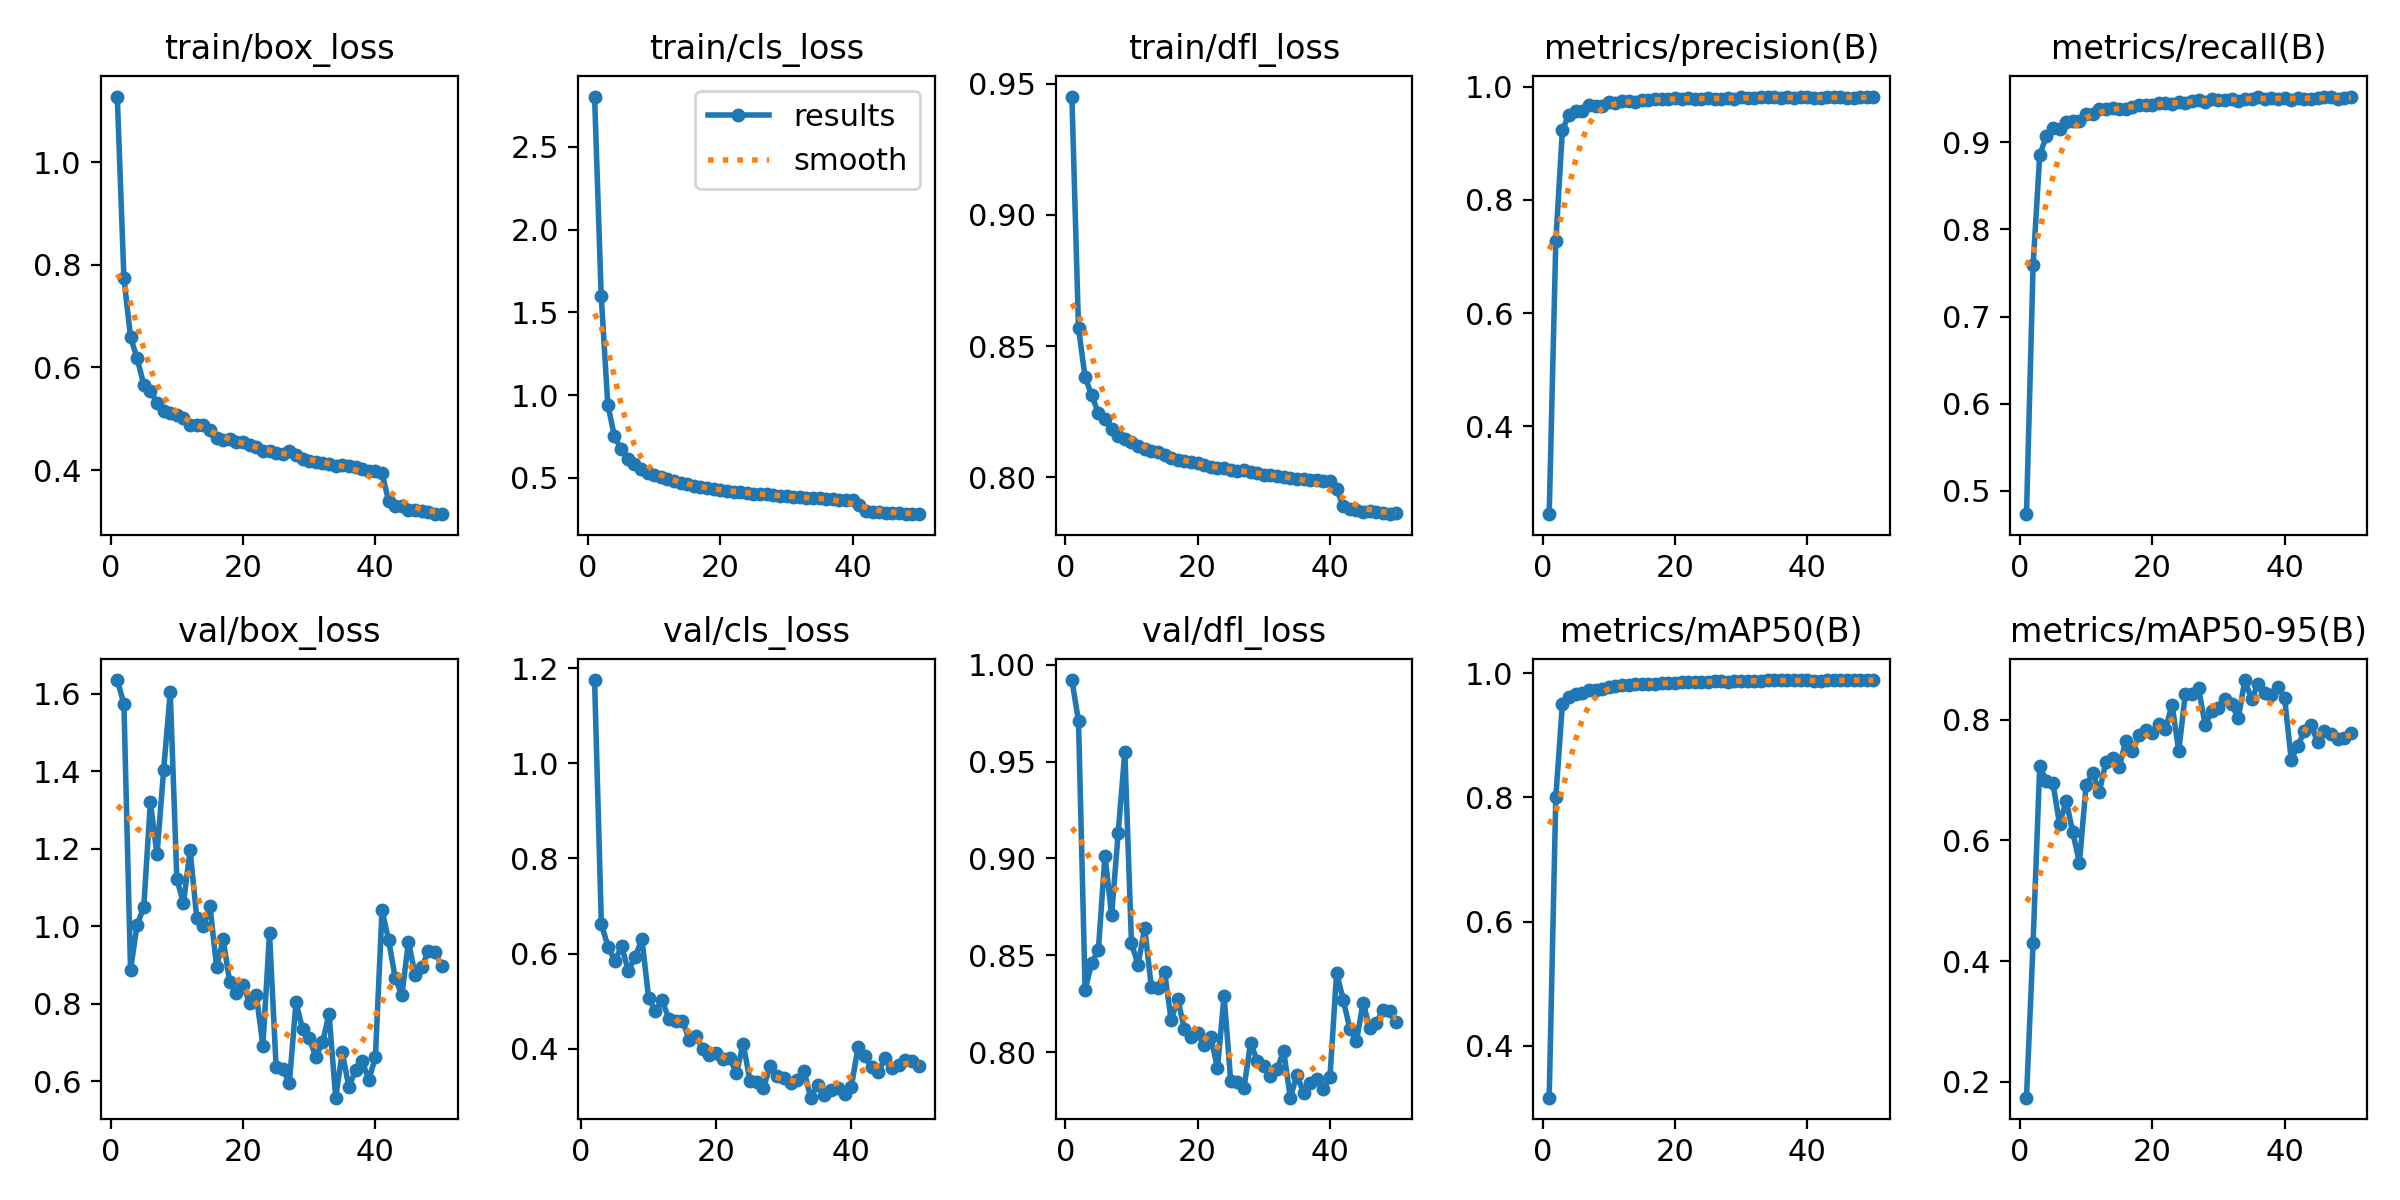

Data behind this chart, as committed beside it:
epoch, train/box_loss, train/cls_loss, train/dfl_loss, metrics/precision(B), metrics/recall(B), metrics/mAP50(B), metrics/mAP50-95(B), val/box_loss, val/cls_loss, val/dfl_loss, lr/pg0, lr/pg1, lr/pg2
1, 1.128, 2.803, 0.9451, 0.2451, 0.4734, 0.3166, 0.1733, 1.636, inf, 0.9921, 0.06687, 3.3161e-05, 3.3161e-05
2, 0.7746, 1.599, 0.8569, 0.7267, 0.7593, 0.8003, 0.4305, 1.574, 1.175, 0.971, 0.03357, 6.5297e-05, 6.5297e-05
3, 0.6591, 0.9414, 0.8381, 0.9242, 0.885, 0.9509, 0.7236, 0.8877, 0.6629, 0.8321, 0.000269, 9.6234e-05, 9.6234e-05
4, 0.6178, 0.752, 0.8313, 0.9504, 0.9073, 0.9623, 0.6986, 1.004, 0.6135, 0.8462, 9.46e-05, 9.46e-05, 9.46e-05
5, 0.5664, 0.673, 0.8246, 0.9573, 0.9169, 0.9672, 0.6948, 1.05, 0.5849, 0.8525, 9.46e-05, 9.46e-05, 9.46e-05
6, 0.5548, 0.6166, 0.8222, 0.9567, 0.9151, 0.9684, 0.6269, 1.321, 0.6151, 0.9014, 9.28e-05, 9.28e-05, 9.28e-05
7, 0.5308, 0.5818, 0.8184, 0.967, 0.9237, 0.9734, 0.666, 1.186, 0.5638, 0.8706, 9.1e-05, 9.1e-05, 9.1e-05
8, 0.5161, 0.5541, 0.816, 0.9658, 0.9248, 0.9737, 0.6133, 1.402, 0.5924, 0.9134, 8.92e-05, 8.92e-05, 8.92e-05
9, 0.5105, 0.5327, 0.8148, 0.9662, 0.9247, 0.9739, 0.5628, 1.605, 0.6311, 0.9552, 8.74e-05, 8.74e-05, 8.74e-05
10, 0.5064, 0.5175, 0.8135, 0.9723, 0.9327, 0.9778, 0.6914, 1.122, 0.5069, 0.8563, 8.56e-05, 8.56e-05, 8.56e-05
11, 0.5008, 0.5037, 0.8119, 0.9719, 0.9319, 0.9796, 0.7123, 1.06, 0.4792, 0.845, 8.38e-05, 8.38e-05, 8.38e-05
12, 0.4875, 0.4909, 0.8107, 0.9743, 0.9384, 0.9805, 0.68, 1.197, 0.5013, 0.8642, 8.2e-05, 8.2e-05, 8.2e-05
13, 0.4881, 0.4796, 0.8102, 0.9742, 0.9382, 0.9811, 0.7305, 1.022, 0.463, 0.8337, 8.02e-05, 8.02e-05, 8.02e-05
14, 0.4873, 0.4713, 0.8096, 0.9737, 0.9395, 0.982, 0.7364, 1, 0.4588, 0.8333, 7.84e-05, 7.84e-05, 7.84e-05
15, 0.4775, 0.4608, 0.8084, 0.9758, 0.9386, 0.9822, 0.7215, 1.052, 0.4593, 0.8415, 7.66e-05, 7.66e-05, 7.66e-05
16, 0.4627, 0.4516, 0.8074, 0.9758, 0.9385, 0.9823, 0.7645, 0.896, 0.4192, 0.8167, 7.48e-05, 7.48e-05, 7.48e-05
17, 0.4582, 0.4428, 0.8068, 0.9785, 0.9408, 0.9834, 0.7482, 0.9659, 0.4263, 0.8273, 7.3e-05, 7.3e-05, 7.3e-05
18, 0.4597, 0.4384, 0.8061, 0.9777, 0.943, 0.9839, 0.7745, 0.8548, 0.3998, 0.812, 7.12e-05, 7.12e-05, 7.12e-05
19, 0.4546, 0.4314, 0.8058, 0.9785, 0.9424, 0.9841, 0.783, 0.8285, 0.3873, 0.8079, 6.94e-05, 6.94e-05, 6.94e-05
20, 0.4539, 0.428, 0.8053, 0.9799, 0.9433, 0.9845, 0.7791, 0.8492, 0.3904, 0.8098, 6.76e-05, 6.76e-05, 6.76e-05
21, 0.4485, 0.4219, 0.8045, 0.9785, 0.9448, 0.9855, 0.7932, 0.8007, 0.3788, 0.8034, 6.58e-05, 6.58e-05, 6.58e-05
22, 0.4458, 0.4169, 0.8041, 0.9794, 0.9446, 0.9855, 0.7848, 0.8235, 0.3796, 0.8076, 6.4e-05, 6.4e-05, 6.4e-05
23, 0.4378, 0.4131, 0.8034, 0.9788, 0.9434, 0.9856, 0.8253, 0.6921, 0.3484, 0.7917, 6.22e-05, 6.22e-05, 6.22e-05
24, 0.4366, 0.4086, 0.8035, 0.9784, 0.9463, 0.9858, 0.7481, 0.982, 0.4108, 0.8291, 6.04e-05, 6.04e-05, 6.04e-05
25, 0.4333, 0.4044, 0.8028, 0.9803, 0.945, 0.9864, 0.8434, 0.636, 0.3317, 0.7849, 5.86e-05, 5.86e-05, 5.86e-05
26, 0.4318, 0.4013, 0.8026, 0.9787, 0.9475, 0.9868, 0.8433, 0.6303, 0.3292, 0.7847, 5.68e-05, 5.68e-05, 5.68e-05
27, 0.4373, 0.4013, 0.8027, 0.9792, 0.9481, 0.987, 0.8524, 0.5958, 0.318, 0.7814, 5.5e-05, 5.5e-05, 5.5e-05
28, 0.4294, 0.3982, 0.8022, 0.9799, 0.9467, 0.9865, 0.7916, 0.804, 0.3641, 0.8049, 5.32e-05, 5.32e-05, 5.32e-05
29, 0.422, 0.3917, 0.8016, 0.9783, 0.9496, 0.9875, 0.8142, 0.7341, 0.3436, 0.7954, 5.14e-05, 5.14e-05, 5.14e-05
30, 0.4182, 0.3891, 0.801, 0.9815, 0.9483, 0.9876, 0.8204, 0.7109, 0.3387, 0.793, 4.96e-05, 4.96e-05, 4.96e-05
31, 0.4162, 0.386, 0.8007, 0.9794, 0.9482, 0.9874, 0.8352, 0.6628, 0.3277, 0.7876, 4.78e-05, 4.78e-05, 4.78e-05
32, 0.4145, 0.3835, 0.8006, 0.9798, 0.9494, 0.9878, 0.8257, 0.7003, 0.3346, 0.7912, 4.6e-05, 4.6e-05, 4.6e-05
33, 0.4123, 0.3806, 0.8, 0.9821, 0.9473, 0.9877, 0.8031, 0.7733, 0.3528, 0.8006, 4.42e-05, 4.42e-05, 4.42e-05
34, 0.4072, 0.379, 0.7999, 0.9822, 0.9502, 0.9885, 0.8661, 0.5574, 0.2971, 0.7765, 4.24e-05, 4.24e-05, 4.24e-05
35, 0.4097, 0.3761, 0.7996, 0.9826, 0.9491, 0.9884, 0.834, 0.6744, 0.3236, 0.7881, 4.06e-05, 4.06e-05, 4.06e-05
36, 0.4083, 0.3746, 0.7995, 0.9797, 0.9522, 0.9885, 0.8593, 0.5841, 0.3017, 0.779, 3.88e-05, 3.88e-05, 3.88e-05
37, 0.4053, 0.3714, 0.7991, 0.9813, 0.9499, 0.9885, 0.8451, 0.6285, 0.3132, 0.7841, 3.7e-05, 3.7e-05, 3.7e-05
38, 0.4015, 0.3694, 0.7988, 0.9807, 0.9512, 0.9886, 0.8406, 0.6517, 0.3169, 0.7859, 3.52e-05, 3.52e-05, 3.52e-05
39, 0.3984, 0.3672, 0.7985, 0.9811, 0.9502, 0.9886, 0.8541, 0.6031, 0.3058, 0.7809, 3.34e-05, 3.34e-05, 3.34e-05
40, 0.398, 0.3664, 0.7986, 0.9811, 0.9506, 0.9887, 0.8364, 0.6622, 0.3195, 0.7873, 3.16e-05, 3.16e-05, 3.16e-05
41, 0.3944, 0.3382, 0.7955, 0.9799, 0.9479, 0.9871, 0.7341, 1.041, 0.4046, 0.8411, 2.98e-05, 2.98e-05, 2.98e-05
42, 0.3393, 0.3018, 0.7891, 0.9793, 0.9512, 0.988, 0.7573, 0.9639, 0.3847, 0.8269, 2.8e-05, 2.8e-05, 2.8e-05
43, 0.3302, 0.2972, 0.788, 0.9813, 0.95, 0.9885, 0.7813, 0.8659, 0.3608, 0.8119, 2.62e-05, 2.62e-05, 2.62e-05
44, 0.3295, 0.2937, 0.7878, 0.9827, 0.95, 0.9887, 0.792, 0.8227, 0.351, 0.8057, 2.44e-05, 2.44e-05, 2.44e-05
45, 0.3224, 0.2897, 0.787, 0.9817, 0.9506, 0.9886, 0.7626, 0.9605, 0.3809, 0.8255, 2.26e-05, 2.26e-05, 2.26e-05
46, 0.3228, 0.2881, 0.7873, 0.981, 0.9518, 0.9887, 0.7808, 0.8743, 0.3596, 0.8124, 2.08e-05, 2.08e-05, 2.08e-05
47, 0.3199, 0.286, 0.7868, 0.9807, 0.9524, 0.9889, 0.7769, 0.8944, 0.365, 0.8152, 1.9e-05, 1.9e-05, 1.9e-05
48, 0.319, 0.284, 0.7864, 0.982, 0.9499, 0.9888, 0.7685, 0.9358, 0.376, 0.8216, 1.72e-05, 1.72e-05, 1.72e-05
49, 0.314, 0.2821, 0.786, 0.9817, 0.9504, 0.9889, 0.7696, 0.9335, 0.3738, 0.821, 1.54e-05, 1.54e-05, 1.54e-05
50, 0.3142, 0.2812, 0.7865, 0.9811, 0.9521, 0.989, 0.7774, 0.8981, 0.3642, 0.8156, 1.36e-05, 1.36e-05, 1.36e-05
